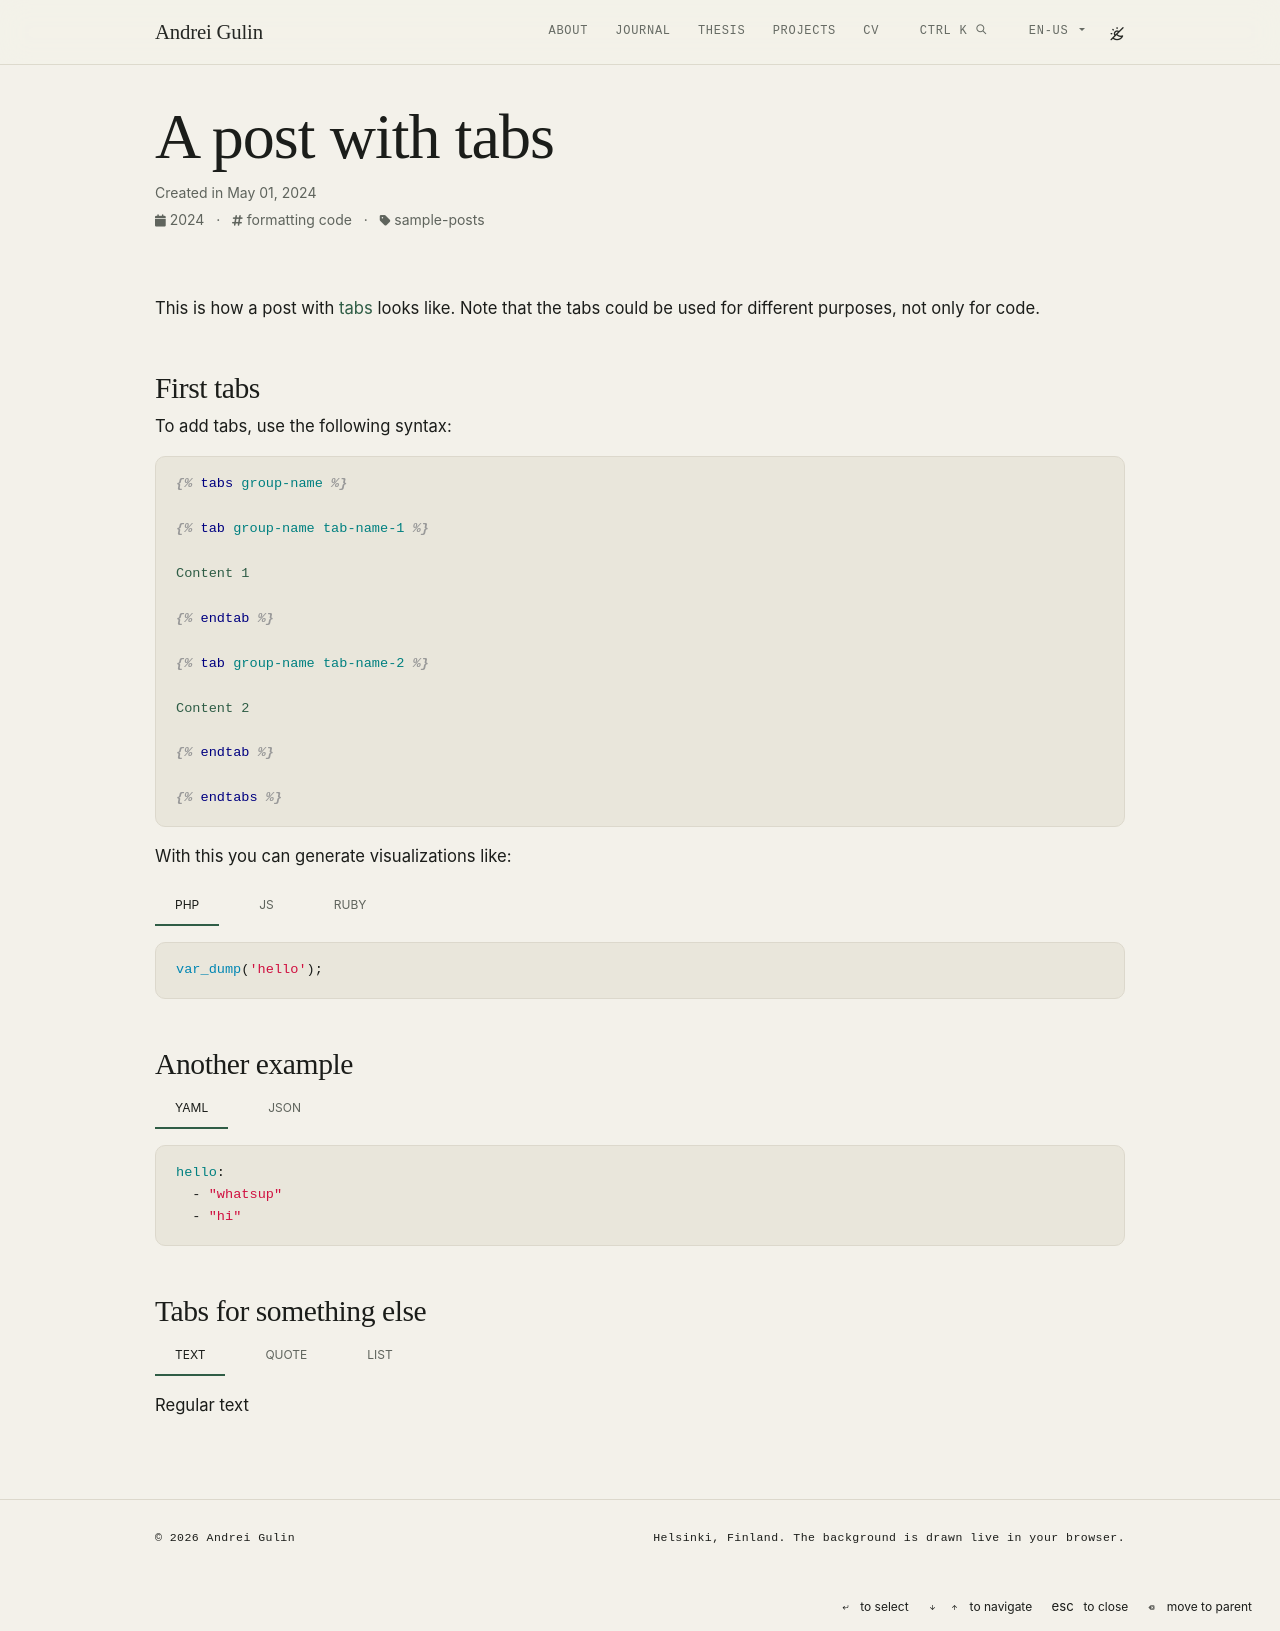

repository: Andebugulin/Andebugulin.github.io · page: example_posts/2024-05-01-tabs/index.html · generator: jekyll

---
layout: post
title: a post with tabs
date: 2024-05-01 00:32:13
description: this is what included tabs in a post could look like
tags: formatting code
categories: sample-posts
tabs: true
---

This is how a post with [tabs](https://github.com/Ovski4/jekyll-tabs) looks like. Note that the tabs could be used for different purposes, not only for code.

## First tabs

To add tabs, use the following syntax:

{% raw %}

```liquid
{% tabs group-name %}

{% tab group-name tab-name-1 %}

Content 1

{% endtab %}

{% tab group-name tab-name-2 %}

Content 2

{% endtab %}

{% endtabs %}
```

{% endraw %}

With this you can generate visualizations like:

{% tabs log %}

{% tab log php %}

```php
var_dump('hello');
```

{% endtab %}

{% tab log js %}

```javascript
console.log("hello");
```

{% endtab %}

{% tab log ruby %}

```javascript
pputs 'hello'
```

{% endtab %}

{% endtabs %}

## Another example

{% tabs data-struct %}

{% tab data-struct yaml %}

```yaml
hello:
  - "whatsup"
  - "hi"
```

{% endtab %}

{% tab data-struct json %}

```json
{
  "hello": ["whatsup", "hi"]
}
```

{% endtab %}

{% endtabs %}

## Tabs for something else

{% tabs something-else %}

{% tab something-else text %}

Regular text

{% endtab %}

{% tab something-else quote %}

> A quote

{% endtab %}

{% tab something-else list %}

Hipster list

- brunch
- fixie
- raybans
- messenger bag

{% endtab %}

{% endtabs %}
